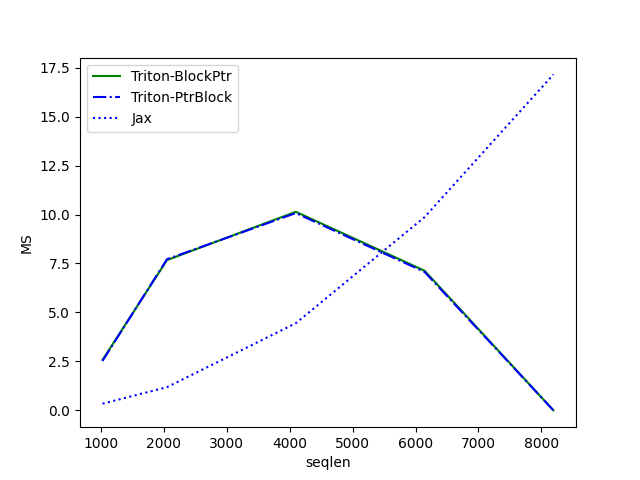

The file beside this chart, header and first rows:
seqlen, Triton-BlockPtr, Triton-PtrBlock, Jax
1024, 2.582, 2.53, 0.3468
2048, 7.672, 7.719, 1.187
4096, 10.14, 10.07, 4.452
6144, 7.129, 7.068, 9.869
8192, 0.004096, 0.003072, 17.15
